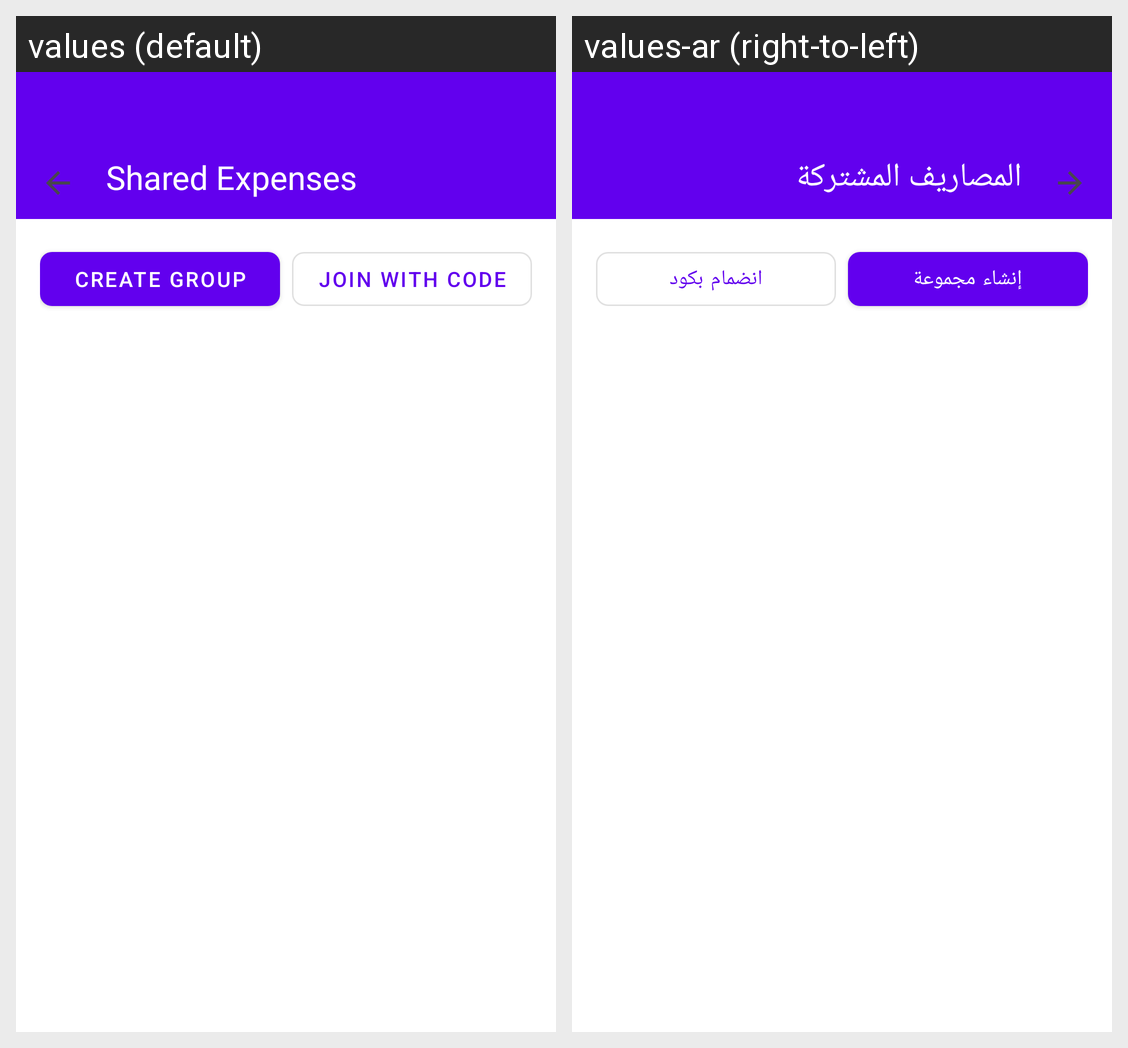

The Android screen above is rendered under two locales of the same app. Produce the string resources it draws, with the default and per-locale values.
Android screen res/layout/activity_shared_trips.xml rendered under 2 locales, left to right: values (default), values-ar (right-to-left). Device: Nexus 5 (rendered at 1080×1920; each locale shown at half size, 540×960, under a caption strip naming it); theme Theme.MasarifiPro.
Strings drawn on this screen, with the default value and each locale's value (text and hints the layout hard-codes, and strings that could not be matched under every locale, appear in the picture but are not listed):

se_shared_expenses
  values: Shared Expenses
  values-ar: المصاريف المشتركة

se_create_group
  values: Create Group
  values-ar: إنشاء مجموعة

se_join_with_code
  values: Join with Code
  values-ar: انضمام بكود
